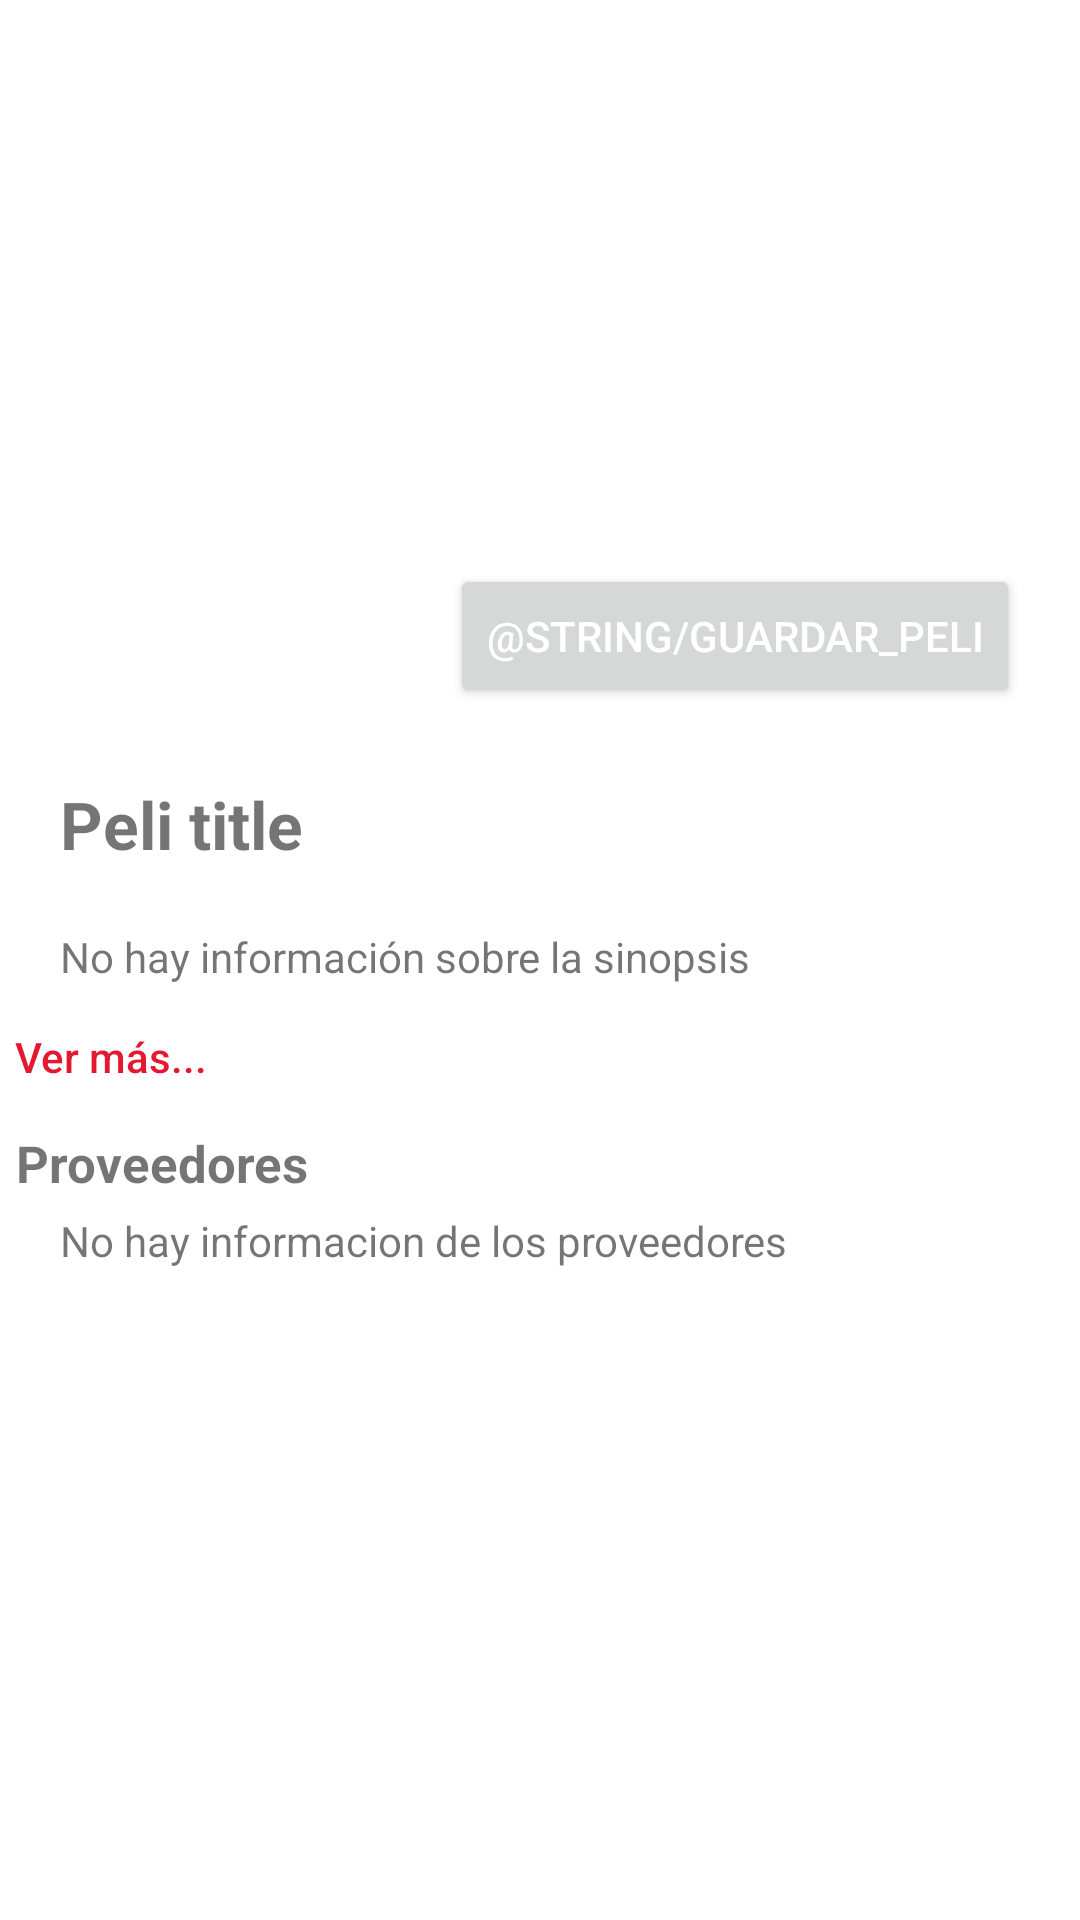

Here is an Android app screen rendered from its layout file. Give the layout XML and the strings, colors and styles it references.
<!-- AndroidManifest.xml: application theme Theme.KukosLokos -->
<!-- res/layout/activity_details_content.xml -->
<?xml version="1.0" encoding="utf-8"?>
<ScrollView xmlns:android="http://schemas.android.com/apk/res/android"
    xmlns:app="http://schemas.android.com/apk/res-auto"
    xmlns:tools="http://schemas.android.com/tools"
    android:layout_width="fill_parent"
    android:layout_height="wrap_content" >


    <androidx.constraintlayout.widget.ConstraintLayout
        android:layout_width="match_parent"
        android:layout_height="wrap_content"
        tools:context=".ui.MovieDetailsFragment">

        <TextView
            android:id="@+id/movieTitle"
            android:layout_width="match_parent"
            android:layout_height="wrap_content"
            android:layout_marginTop="30dp"
            android:singleLine="false"
            android:text="Peli title"
            android:textAlignment="textStart"
            android:layout_marginLeft="20dp"
            android:textSize="22sp"
            android:textStyle="bold"
            app:layout_constraintEnd_toEndOf="parent"
            app:layout_constraintStart_toStartOf="parent"
            app:layout_constraintTop_toBottomOf="@+id/moviePoster" />


        <Button
            android:id="@+id/btnGuardarPeli"
            android:layout_width="wrap_content"
            android:layout_height="wrap_content"
            android:layout_marginTop="15dp"
            android:layout_marginEnd="16dp"
            android:textColor="@color/white"
            android:text="@string/guardar_peli"
            app:layout_constraintEnd_toEndOf="parent"
            app:layout_constraintStart_toEndOf="@id/moviePoster"
            app:layout_constraintHorizontal_bias="0.708"
            app:layout_constraintTop_toBottomOf="@+id/movieBackdrop" />

        <ImageView
            android:id="@+id/movieBackdrop"
            android:layout_width="0dp"
            android:layout_height="173dp"
            android:contentDescription="banner"
            android:scaleType="centerCrop"
            android:src="@drawable/ic_launcher_background"
            app:layout_constraintEnd_toEndOf="parent"
            app:layout_constraintStart_toStartOf="parent"
            app:layout_constraintTop_toTopOf="parent" />

        <ImageView
            android:id="@+id/moviePoster"
            android:layout_width="110dp"
            android:layout_height="160dp"
            android:layout_marginTop="70dp"
            android:layout_marginStart="30dp"
            app:layout_constraintStart_toStartOf="parent"
            app:layout_constraintTop_toTopOf="parent"/>

        <LinearLayout
            android:id="@+id/Sinopsis"
            android:layout_width="match_parent"
            android:layout_height="wrap_content"
            android:layout_marginTop="20dp"
            android:orientation="vertical"
            app:layout_constraintEnd_toEndOf="parent"
            app:layout_constraintHorizontal_bias="0.551"
            app:layout_constraintStart_toStartOf="parent"
            app:layout_constraintTop_toBottomOf="@id/movieTitle">

            <TextView
                android:id="@+id/textSinopsis"
                android:layout_width="match_parent"
                android:layout_height="wrap_content"
                android:layout_marginHorizontal="20dp"
                android:text="No hay información sobre la sinopsis" />

            <Button
                android:id="@+id/btnVerMas"
                android:layout_width="119dp"
                android:layout_height="wrap_content"
                android:background="@android:color/transparent"
                android:text="Ver más..."
                android:layout_marginLeft="5dp"
                android:textAlignment="textStart"
                android:textAllCaps="false"
                android:textColor="@color/red_500" />

        </LinearLayout>

        <TextView
            android:id="@+id/textProviders"
            android:layout_width="382dp"
            android:layout_height="wrap_content"
            android:textSize="17sp"
            android:text="Proveedores"
            android:paddingLeft="16dp"
            android:textStyle="bold"
            app:layout_constraintBottom_toTopOf="@+id/providers"
            app:layout_constraintEnd_toEndOf="parent"
            app:layout_constraintStart_toStartOf="parent"
            app:layout_constraintTop_toBottomOf="@+id/Sinopsis" />

        <LinearLayout
            android:id="@+id/providers"
            android:layout_width="match_parent"
            android:layout_height="wrap_content"
            android:layout_marginTop="5dp"
            android:orientation="vertical"
            app:layout_constraintBottom_toBottomOf="parent"
            app:layout_constraintEnd_toEndOf="parent"
            app:layout_constraintStart_toStartOf="parent"
            app:layout_constraintTop_toBottomOf="@id/textProviders">

            <LinearLayout
                android:layout_width="match_parent"
                android:layout_height="wrap_content"
                android:orientation="vertical">

                <TextView
                    android:id="@+id/textViewStreaming"
                    android:layout_width="match_parent"
                    android:layout_height="wrap_content"
                    android:paddingLeft="20dp"
                    android:text="No hay informacion de los proveedores"
                    />

                <androidx.recyclerview.widget.RecyclerView
                    android:id="@+id/recyclerviewStreaming"
                    app:layoutManager="androidx.recyclerview.widget.LinearLayoutManager"
                    android:layout_width="match_parent"
                    android:layout_height="wrap_content"
                    android:orientation="horizontal" />
            </LinearLayout>

            <LinearLayout
                android:layout_width="match_parent"
                android:layout_height="wrap_content"
                android:orientation="vertical">

                <TextView
                    android:id="@+id/textViewComprar"
                    android:layout_width="match_parent"
                    android:layout_height="wrap_content"
                    android:paddingLeft="20dp" />

                <androidx.recyclerview.widget.RecyclerView
                    app:layoutManager="androidx.recyclerview.widget.LinearLayoutManager"
                    android:id="@+id/recyclerviewCompra"
                    android:layout_width="match_parent"
                    android:layout_height="wrap_content"
                    android:orientation="horizontal" />
            </LinearLayout>

            <LinearLayout
                android:layout_width="match_parent"
                android:layout_height="match_parent"
                android:orientation="vertical">

                <TextView
                    android:id="@+id/textViewAlquilar"
                    android:layout_width="match_parent"
                    android:layout_height="wrap_content"
                    android:paddingLeft="20dp" />

                <androidx.recyclerview.widget.RecyclerView
                    app:layoutManager="androidx.recyclerview.widget.LinearLayoutManager"
                    android:id="@+id/recyclerviewAlquiler"
                    android:layout_width="match_parent"
                    android:layout_height="match_parent"
                    android:orientation="horizontal"/>
            </LinearLayout>
        </LinearLayout>

    </androidx.constraintlayout.widget.ConstraintLayout>

</ScrollView>
<!-- resources referenced by this layout -->
<resources>
  <color name="red_500">#E31931</color>
  <color name="white">#FFFFFFFF</color>
  <style name="Theme.KukosLokos" parent="Theme.MaterialComponents.DayNight.DarkActionBar">
          
          <item name="colorPrimary">@color/red_500</item>
          <item name="colorPrimaryVariant">@color/red_700</item>
          <item name="colorOnPrimary">@color/white</item>
          
          <item name="colorSecondary">@color/teal_200</item>
          <item name="colorSecondaryVariant">@color/teal_700</item>
          <item name="colorOnSecondary">@color/black</item>
          
          <item name="android:statusBarColor" tools:targetApi="l">?attr/colorPrimary</item>
          
      </style>
  <color name="red_700">#FF0000</color>
  <color name="teal_200">#FF03DAC5</color>
  <color name="teal_700">#FF018786</color>
  <color name="black">#FF000000</color>
</resources>
